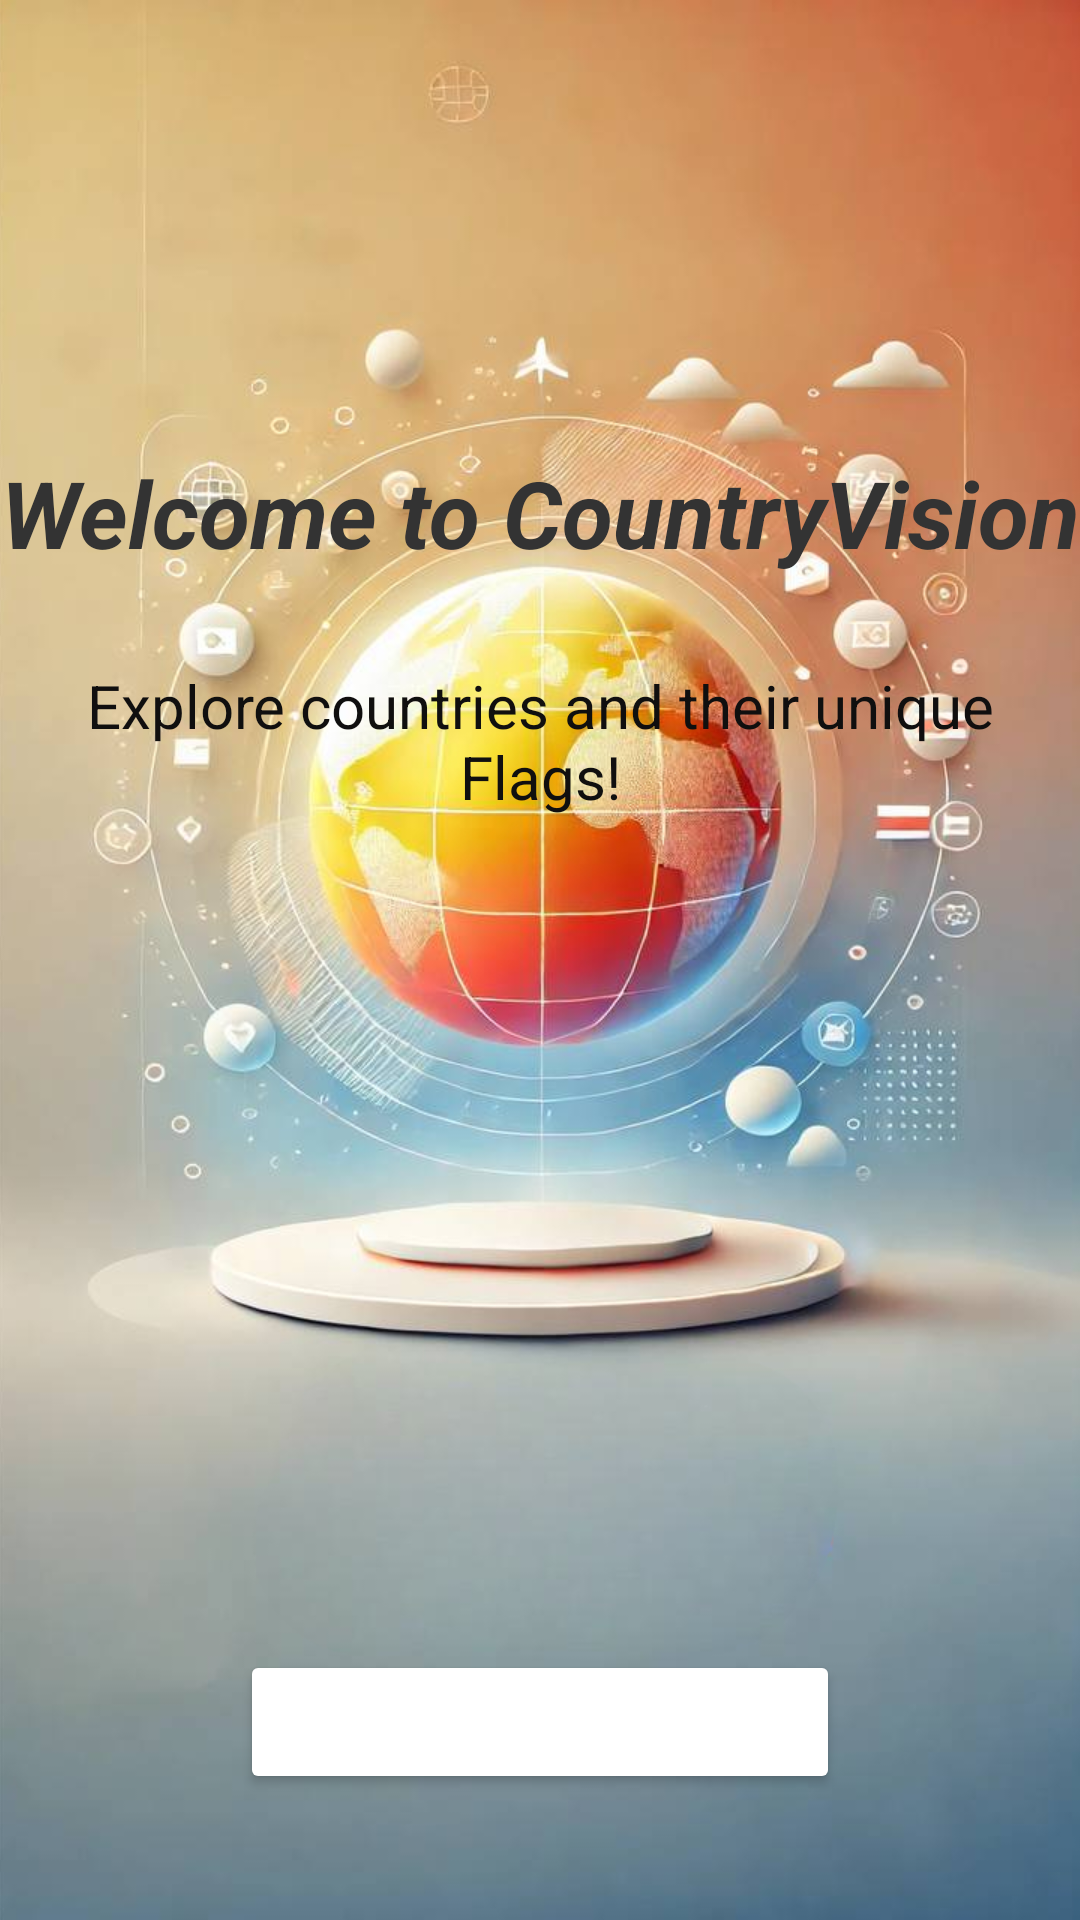

Reconstruct the res/layout file that produces this screen, plus the resources it refers to.
<!-- AndroidManifest.xml: application theme Theme.CountryVision -->
<!-- res/layout/activity_main.xml -->
<?xml version="1.0" encoding="utf-8"?>
<RelativeLayout xmlns:android="http://schemas.android.com/apk/res/android"
    android:layout_width="match_parent"
    android:layout_height="match_parent">

    
    <ImageView
        android:id="@+id/backgroundImageView"
        android:layout_width="match_parent"
        android:layout_height="match_parent"
        android:scaleType="centerCrop"
        android:src="@drawable/pph" />

    
    <TextView
        android:id="@+id/app_title"
        android:layout_width="wrap_content"
        android:layout_height="wrap_content"
        android:layout_centerHorizontal="true"
        android:layout_marginTop="150dp"
        android:text="Welcome to CountryVision"
        android:textSize="31sp"
        android:textColor="#333333"
        android:textStyle="bold|italic"
        android:gravity="center"/>

    
    <TextView
        android:id="@+id/welcome_text"
        android:layout_width="wrap_content"
        android:layout_height="wrap_content"
        android:layout_below="@id/app_title"
        android:layout_centerHorizontal="true"
        android:layout_marginTop="30dp"
        android:text="Explore countries and their unique Flags!"
        android:textSize="20sp"
        android:textColor="#100F0F"
        android:gravity="center"/>

    
    <Button
        android:id="@+id/getStartedButton"
        android:layout_width="200dp"
        android:layout_height="wrap_content"
        android:layout_centerHorizontal="true"
        android:layout_marginTop="550dp"
        android:text="Get Started"
        android:textSize="18sp"
        android:backgroundTint="@color/buttonColor"
        android:textColor="@android:color/white" />

</RelativeLayout>
<!-- resources referenced by this layout -->
<resources>
  <color name="buttonColor" />
  <!-- drawable pph: jpg bitmap (drawable, 341855 bytes) -->
  <style name="Theme.CountryVision" parent="Base.Theme.CountryVision" />
  <style name="Base.Theme.CountryVision" parent="Theme.Material3.DayNight.NoActionBar">
          
          
      </style>
</resources>
